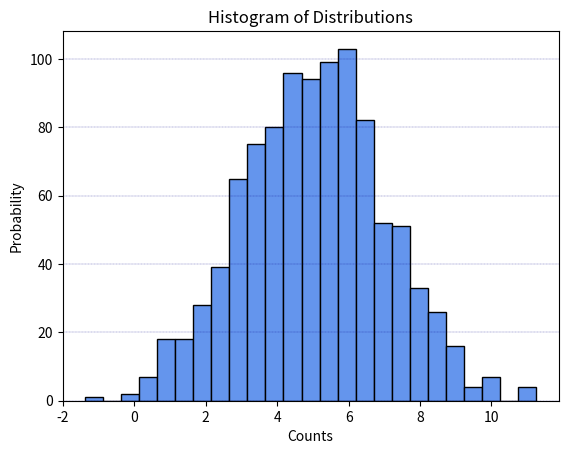
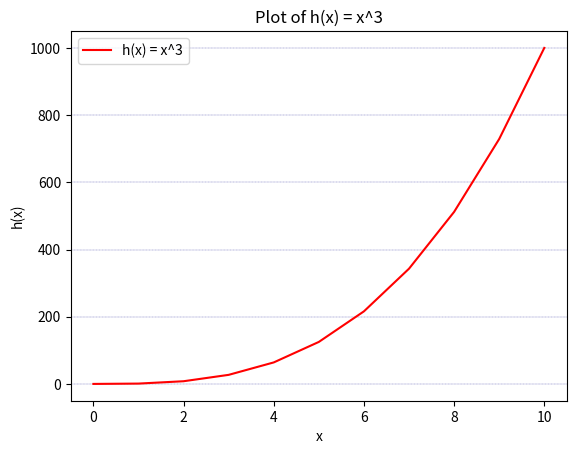

Reproduce these figures in Python, in order.
'''
plottask.py

The objective of this program is to displays

    - A histogram of a normal distribution of a 1000 values with a mean of 5 and standard deviation of 2, 
    - A plot of the function  h(x)=x3 in the range 0 to 10, 

[redacted]
'''

# The first thing that I needed to do, was import the packages I needed, in this case, numpy and pyplot
import numpy as np
import matplotlib.pyplot as plt

# This numpy function is to get a normal distribution and assign it to a variable called data
data = np.random.normal(5, 2, 1000)

# Then, I went ahead with the creation of the actual plots. First the histogram.
# For these two, I have the number of bins, the edge color as well as the bars themselves. I went and searched for the actual codes for the colours.
plt.hist(data, bins=25, edgecolor = "black", color='cornflowerblue')
plt.grid(axis = 'y', color = 'darkblue', linestyle = '--', linewidth = 0.2)

# I wasn't sure what titles to give honestly. I went with generic things such as Histogram of Distributions. 
# For the x and y label I just went with the basic descriptions. 
plt.title("Histogram of Distributions")
plt.xlabel("Counts")
plt.ylabel("Probability")

# This was to save it as a png file
plt.savefig('Histogram of Distributions.png')

# This one was more difficult. First of all, I wasn't sure what plot to go for. Had to consult chatgpt for this
# and he suggested the function plt.figure(), since it allows me to create any sort of plot I need. 
plt.figure()

# Next, assigning the varibles. I used randint to once again get a range of 0 to 10. I went with 100 values and sorted them with .sort.
# The y variable was just x cubed.
x = np.sort(np.random.randint(0, 11, 100))
y = x**3

# Next came the plot itself. We have the x and y axis. I went with red this time and added a label.
plt.plot(x, y, color="red", label="h(x) = x^3")

# I added a grid since I think it makes reading the plot easier. 
plt.grid(axis = 'y', color = 'darkblue', linestyle = '--', linewidth = 0.2)

# And finally the title and legends with show at the end. 
plt.title("Plot of h(x) = x^3")
plt.xlabel("x")
plt.ylabel("h(x)")
plt.legend()
plt.savefig(' h(x)=x3 function.png')
plt.show()



# References: 

# ChatGPT prompt - Explanation on h(x)=x3 function 
''''
Prompt used: Can you explain in very simple terms what does 
and a plot of the function  h(x)=x3 in the range 0 to 10 means?'
'''
# ChatGPT prompt - Explanation of .figure proposal for the second plot
'''
So would the best plot to show case this be a figure since you have plt.figure? Can't I do a normal histogram? Explain to'
me the use of .figure
'''

# https://numpy.org/doc/stable/reference/random/generated/numpy.random.normal.html - Getting Numpy normal distribution

# https://matplotlib.org/stable/gallery/color/named_colors.html - For colours

# https://www.w3schools.com/python/matplotlib_grid.asp - For the plot grids